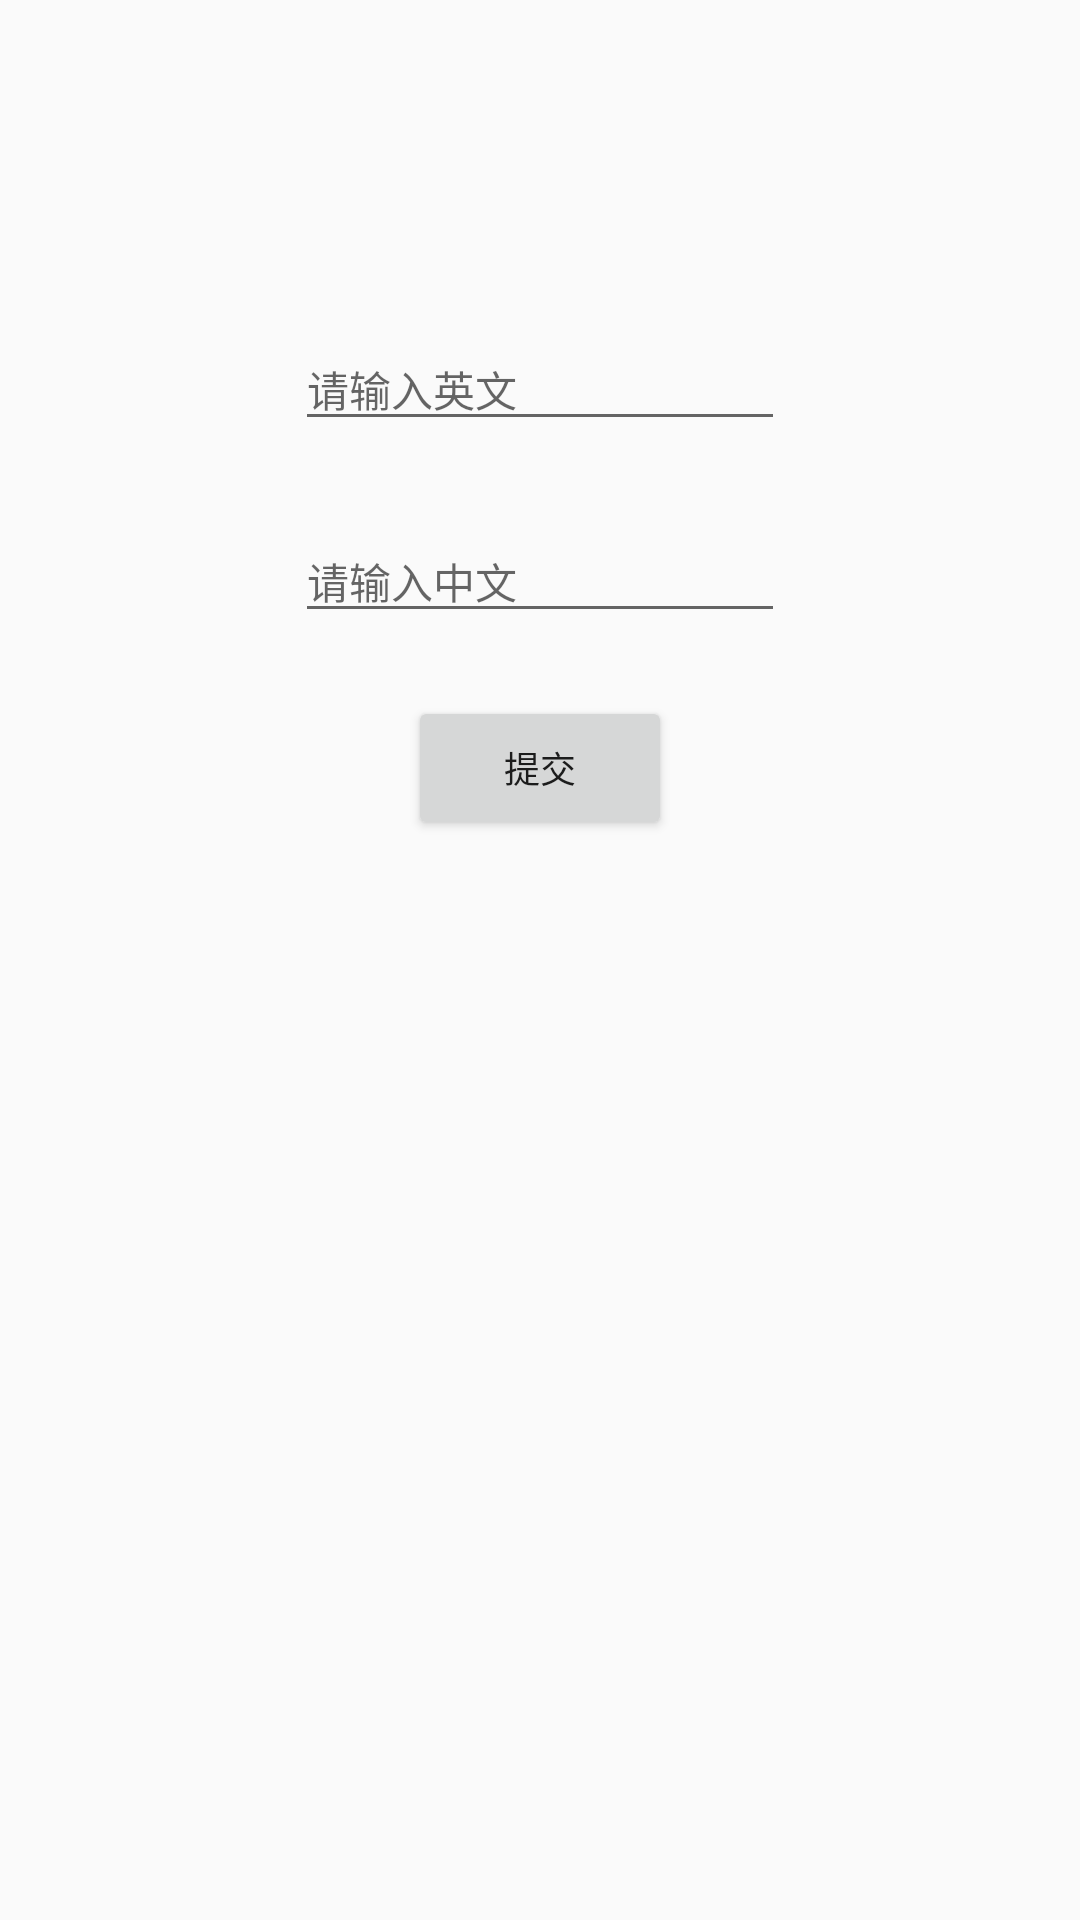

Layout XML and referenced resources for this Android screen:
<!-- AndroidManifest.xml: application theme AppTheme -->
<!-- res/layout/fragment_add.xml -->
<?xml version="1.0" encoding="utf-8"?>
<androidx.constraintlayout.widget.ConstraintLayout xmlns:android="http://schemas.android.com/apk/res/android"
    xmlns:app="http://schemas.android.com/apk/res-auto"
    xmlns:tools="http://schemas.android.com/tools"
    android:id="@+id/frameLayout"
    android:layout_width="match_parent"
    android:layout_height="match_parent"
    tools:context=".AddFragment">

    <androidx.constraintlayout.widget.Guideline
        android:id="@+id/guideline6"
        android:layout_width="wrap_content"
        android:layout_height="wrap_content"
        android:orientation="vertical"
        app:layout_constraintGuide_percent="0.2" />

    <androidx.constraintlayout.widget.Guideline
        android:id="@+id/guideline7"
        android:layout_width="wrap_content"
        android:layout_height="wrap_content"
        android:orientation="vertical"
        app:layout_constraintGuide_percent="0.8" />

    <androidx.constraintlayout.widget.Guideline
        android:id="@+id/guideline8"
        android:layout_width="wrap_content"
        android:layout_height="wrap_content"
        android:orientation="horizontal"
        app:layout_constraintGuide_percent="0.2" />

    <androidx.constraintlayout.widget.Guideline
        android:id="@+id/guideline9"
        android:layout_width="wrap_content"
        android:layout_height="wrap_content"
        android:orientation="horizontal"
        app:layout_constraintGuide_percent="0.3" />

    <androidx.constraintlayout.widget.Guideline
        android:id="@+id/guideline10"
        android:layout_width="wrap_content"
        android:layout_height="wrap_content"
        android:orientation="horizontal"
        app:layout_constraintGuide_percent="0.4" />

    <EditText
        android:id="@+id/edit_english"
        android:layout_width="wrap_content"
        android:layout_height="wrap_content"
        android:ems="10"
        android:hint="请输入英文"
        android:inputType="textPersonName"
        android:textColor="#170606"
        android:textSize="14dp"
        app:layout_constraintBottom_toTopOf="@+id/guideline8"
        app:layout_constraintEnd_toStartOf="@+id/guideline7"
        app:layout_constraintStart_toStartOf="@+id/guideline6"
        app:layout_constraintTop_toTopOf="@+id/guideline8" />

    <EditText
        android:id="@+id/edit_chinese"
        android:layout_width="wrap_content"
        android:layout_height="wrap_content"
        android:ems="10"
        android:hint="请输入中文"
        android:inputType="textPersonName"
        android:textColor="#170606"
        android:textSize="14dp"
        app:layout_constraintBottom_toTopOf="@+id/guideline9"
        app:layout_constraintEnd_toStartOf="@+id/guideline7"
        app:layout_constraintStart_toStartOf="@+id/guideline6"
        app:layout_constraintTop_toTopOf="@+id/guideline9" />

    <Button
        android:id="@+id/btn_submit"
        android:layout_width="wrap_content"
        android:layout_height="wrap_content"
        android:text="提交"
        android:textSize="12dp"
        app:layout_constraintBottom_toTopOf="@+id/guideline10"
        app:layout_constraintEnd_toStartOf="@+id/guideline7"
        app:layout_constraintStart_toStartOf="@+id/guideline6"
        app:layout_constraintTop_toTopOf="@+id/guideline10" />
</androidx.constraintlayout.widget.ConstraintLayout>
<!-- resources referenced by this layout -->
<resources>
  <style name="AppTheme" parent="Theme.AppCompat.Light.DarkActionBar">
          
          <item name="colorPrimary">@color/colorPrimary</item>
          <item name="colorPrimaryDark">@color/colorPrimaryDark</item>
          <item name="colorAccent">@color/colorAccent</item>
          <item name="overlapAnchor">false</item>
      </style>
  <!-- not gathered from this repository: default colours our renderer supplied (Android Studio template values) -->
  <color name="colorPrimary">#FF6200EE</color>
  <color name="colorPrimaryDark">#FF3700B3</color>
  <color name="colorAccent">#FF03DAC5</color>
</resources>
